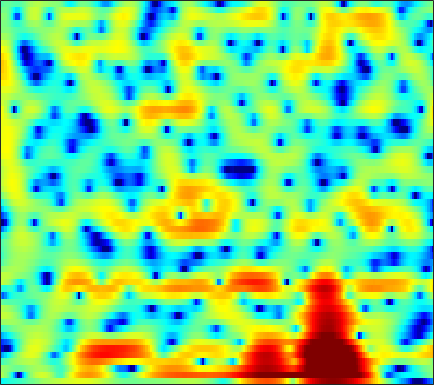

Values plotted in this chart, from the file beside it:
-5.4127, -4.806, -4.2191, -3.8554, -3.6716, -3.4878, -3.3098, -3.1615, -2.932, -2.6513, -2.3215, -2.0439, -1.6425, -1.23, -0.91866, -0.51253, -0.12657, 0.14854, 0.48982, 0.81216, 1.0935, 1.2808, 1.5218, 1.7453
1.943, 1.384, 0.4071, -0.9032, -2.182, -4.473, -7.913, -12.1, -27.2, -14.6, -7.96, -5.098, -2.443, -0.5634, 0.5076, 1.602, 2.378, 2.772, 3.083, 3.16, 3.006, 2.735, 2.155, 1.316
1.142, 0.9027, 0.5714, 0.2174, -0.06164, -0.4129, -0.7063, -0.8555, -0.9082, -0.7851, -0.5026, -0.2177, 0.2021, 0.6163, 0.9053, 1.208, 1.398, 1.46, 1.426, 1.259, 0.9607, 0.6511, 0.127, -0.5174
-2.613, -2.245, -1.71, -1.16, -0.7552, -0.2335, 0.2496, 0.5815, 0.9881, 1.346, 1.653, 1.847, 2.014, 2.091, 2.083, 1.958, 1.683, 1.371, 0.8148, 0.09387, -0.77, -1.483, -2.451, -3.276
-9.257, -7.945, -6.437, -5.024, -3.956, -2.565, -1.244, -0.3188, 0.7962, 1.736, 2.524, 2.997, 3.464, 3.737, 3.807, 3.704, 3.348, 2.911, 2.079, 0.9196, -0.6305, -2.123, -4.64, -7.822
-15.75, -17.01, -19.9, -20.7, -16.66, -11.37, -7.428, -5.115, -2.616, -0.673, 0.8654, 1.794, 2.767, 3.457, 3.797, 4.029, 4.02, 3.876, 3.502, 2.928, 2.176, 1.516, 0.5602, -0.4369
-13.4, -12.71, -11.89, -10.91, -9.877, -8.123, -6.122, -4.656, -2.843, -1.254, 0.09502, 0.9529, 1.887, 2.599, 2.993, 3.341, 3.504, 3.515, 3.381, 3.088, 2.661, 2.256, 1.611, 0.8447
-8.441, -7.587, -6.485, -5.42, -4.635, -3.633, -2.679, -1.988, -1.113, -0.2975, 0.4411, 0.9298, 1.481, 1.913, 2.162, 2.401, 2.531, 2.555, 2.483, 2.302, 2.023, 1.745, 1.28, 0.7299
-2.997, -2.56, -2.008, -1.486, -1.126, -0.6737, -0.2829, -0.01287, 0.3158, 0.6007, 0.8453, 1.002, 1.186, 1.352, 1.467, 1.6, 1.698, 1.739, 1.741, 1.67, 1.497, 1.289, 0.9005, 0.3707
0.7866, 0.971, 1.153, 1.253, 1.266, 1.222, 1.096, 0.9485, 0.6775, 0.3291, -0.0679, -0.3668, -0.693, -0.8662, -0.8643, -0.6789, -0.3275, -0.01164, 0.4233, 0.7892, 1.019, 1.088, 1.021, 0.7467
2.661, 2.617, 2.497, 2.286, 2.055, 1.645, 1.085, 0.5435, -0.3884, -1.616, -3.215, -4.718, -7.191, -9.781, -10.51, -8.68, -5.898, -4.088, -2.165, -0.7279, 0.2992, 0.8603, 1.363, 1.602
2.033, 1.79, 1.449, 1.103, 0.8226, 0.3747, -0.1771, -0.6865, -1.522, -2.578, -3.929, -5.173, -7.096, -8.731, -9.063, -7.894, -5.858, -4.325, -2.541, -1.118, 0.012, 0.69, 1.377, 1.853
-0.8257, -1.296, -1.677, -1.817, -1.815, -1.809, -1.835, -1.907, -2.061, -2.305, -2.582, -2.773, -2.93, -2.939, -2.833, -2.517, -2.005, -1.53, -0.8464, -0.183, 0.4666, 0.9173, 1.458, 1.937
-9.368, -11.4, -9.321, -6.572, -5.195, -4.066, -3.482, -3.267, -3.103, -2.942, -2.642, -2.335, -1.867, -1.452, -1.192, -0.8944, -0.638, -0.5056, -0.3694, -0.2052, 0.04437, 0.3079, 0.8093, 1.493
-2.903, -3.742, -3.77, -3.185, -2.985, -3.246, -4.407, -5.941, -8.615, -9.571, -7.042, -4.898, -2.76, -1.484, -0.9244, -0.6604, -0.9409, -1.481, -2.566, -3.865, -5.108, -5.528, -4.699, -2.685
2.647, 2.38, 1.976, 1.414, 0.874, -0.1693, -1.66, -3.022, -4.844, -5.622, -4.568, -3.376, -2.154, -1.484, -1.402, -1.912, -3.156, -4.545, -7.149, -10.83, -15.6, -19.46, -17.59, -11.09
2.284, 2.373, 2.402, 2.284, 2.118, 1.772, 1.366, 1.053, 0.6434, 0.3357, 0.1207, -0.04151, -0.3174, -0.7442, -1.285, -2.352, -3.846, -5.338, -8.024, -11.63, -16.73, -21.05, -17.78, -11.5
0.197, 0.6007, 1.037, 1.355, 1.516, 1.639, 1.675, 1.636, 1.533, 1.377, 1.134, 0.9012, 0.5192, 0.004228, -0.4773, -1.22, -2.109, -2.857, -3.861, -4.787, -5.448, -5.611, -5.308, -4.4
-2.189, -1.408, -0.5733, 0.09179, 0.4827, 0.8947, 1.172, 1.305, 1.399, 1.389, 1.289, 1.162, 0.9115, 0.576, 0.2902, -0.1463, -0.6232, -0.974, -1.404, -1.771, -1.997, -2.057, -1.971, -1.726
-3.095, -2.226, -1.243, -0.447, 0.04686, 0.5789, 0.9822, 1.215, 1.423, 1.52, 1.529, 1.472, 1.318, 1.097, 0.8876, 0.5491, 0.1828, -0.1027, -0.4913, -0.8364, -1.121, -1.285, -1.398, -1.414
-2.389, -1.76, -0.9569, -0.2342, 0.2577, 0.8213, 1.291, 1.571, 1.843, 2.01, 2.064, 2.03, 1.9, 1.677, 1.439, 1.058, 0.6004, 0.2007, -0.3836, -1.006, -1.648, -2.1, -2.607, -2.887
-2.06, -1.518, -0.7696, -0.0126, 0.5366, 1.21, 1.79, 2.14, 2.49, 2.707, 2.771, 2.732, 2.57, 2.276, 1.983, 1.506, 0.8907, 0.3437, -0.5362, -1.669, -3.105, -4.413, -6.451, -8.256
-4.258, -3.451, -2.279, -1.071, -0.2103, 0.8492, 1.73, 2.25, 2.756, 3.008, 3.029, 2.911, 2.586, 2.126, 1.752, 1.208, 0.6572, 0.2387, -0.4371, -1.366, -2.694, -4.136, -6.872, -10.41
-11.13, -9.703, -7.38, -4.916, -3.175, -1.194, 0.3296, 1.191, 1.933, 2.206, 2.036, 1.591, 0.6116, -0.7023, -1.8, -2.886, -2.977, -2.526, -1.673, -0.9363, -0.551, -0.4156, -0.3608, -0.2333
-27.4, -30.41, -16.06, -9.755, -6.6, -3.535, -1.411, -0.2593, 0.6656, 1.01, 0.7143, 0.02241, -1.604, -4.466, -7.938, -16.68, -13.19, -7.71, -3.741, -1.355, 0.131, 0.9333, 1.713, 2.278
-13.03, -11.89, -9.719, -7.117, -5.237, -3.072, -1.339, -0.3715, 0.4909, 0.9194, 0.8994, 0.6541, 0.0009218, -0.8566, -1.485, -2.076, -2.016, -1.665, -0.8578, -0.04317, 0.661, 1.075, 1.474, 1.729
-8.346, -6.817, -4.936, -3.23, -2.063, -0.7065, 0.419, 1.065, 1.705, 2.041, 2.148, 2.084, 1.857, 1.551, 1.274, 0.9904, 0.781, 0.6916, 0.6404, 0.5883, 0.5221, 0.3996, 0.1325, -0.2627
-4.519, -3.12, -1.462, -0.06287, 0.8204, 1.787, 2.499, 2.872, 3.166, 3.225, 3.078, 2.831, 2.404, 1.872, 1.472, 0.9571, 0.4863, 0.2251, -0.1264, -0.4416, -0.8524, -1.246, -1.971, -3.05
-0.7747, 0.2688, 1.473, 2.449, 3.045, 3.645, 3.985, 4.081, 3.957, 3.575, 2.906, 2.223, 1.108, -0.2022, -1.192, -2.44, -3.277, -3.573, -3.646, -3.535, -3.538, -3.665, -4.089, -4.88
1.516, 2.303, 3.2, 3.904, 4.288, 4.591, 4.64, 4.5, 4.046, 3.257, 2.083, 0.9233, -1.157, -3.985, -6.908, -12.32, -17.18, -14.34, -10.27, -8.108, -6.979, -6.595, -6.484, -6.569
2.121, 2.833, 3.628, 4.228, 4.521, 4.694, 4.623, 4.386, 3.841, 2.986, 1.816, 0.6832, -1.155, -3.449, -5.369, -7.991, -9.616, -9.798, -9.17, -8.728, -8.742, -9.15, -10.07, -11.07
1.733, 2.561, 3.408, 3.977, 4.24, 4.375, 4.265, 4.032, 3.52, 2.809, 1.899, 1.125, -0.01888, -1.223, -2.145, -3.295, -4.303, -4.973, -5.822, -6.775, -8.119, -9.499, -12.27, -17.28
1.574, 2.417, 3.237, 3.732, 3.919, 3.937, 3.704, 3.395, 2.807, 2.089, 1.271, 0.653, -0.1761, -0.9306, -1.472, -2.088, -2.676, -3.099, -3.73, -4.413, -5.215, -5.898, -6.867, -7.668
2.469, 3.097, 3.674, 3.957, 3.966, 3.709, 3.162, 2.567, 1.567, 0.3785, -0.8572, -1.727, -2.598, -3.046, -3.11, -2.999, -2.807, -2.692, -2.601, -2.636, -2.737, -2.886, -3.065, -3.216
3.786, 4.225, 4.556, 4.59, 4.401, 3.843, 2.898, 1.902, 0.133, -2.279, -5.5, -8.482, -11.77, -10.47, -8.187, -5.822, -4.165, -3.297, -2.446, -1.895, -1.566, -1.407, -1.317, -1.351
4.29, 4.664, 4.915, 4.853, 4.601, 3.971, 2.964, 1.941, 0.1495, -2.175, -5.11, -7.567, -9.985, -9.502, -8.028, -6.24, -4.834, -4.03, -3.196, -2.535, -2.052, -1.772, -1.569, -1.537
4.079, 4.462, 4.739, 4.74, 4.558, 4.067, 3.313, 2.568, 1.375, -0.00879, -1.474, -2.544, -3.771, -4.702, -5.221, -5.624, -5.819, -5.737, -5.429, -4.872, -4.204, -3.754, -3.26, -2.965
3.968, 4.369, 4.665, 4.725, 4.613, 4.268, 3.712, 3.169, 2.284, 1.226, -0.005602, -1.022, -2.573, -4.359, -5.916, -8.318, -10.92, -12.28, -11.74, -9.624, -7.568, -6.372, -5.187, -4.429
3.993, 4.316, 4.531, 4.526, 4.403, 4.108, 3.661, 3.246, 2.566, 1.741, 0.7329, -0.1967, -1.676, -3.571, -5.351, -8.463, -12.65, -15.49, -14.37, -10.93, -8.436, -7.186, -6.048, -5.353
4.122, 4.197, 4.111, 3.824, 3.534, 3.107, 2.69, 2.416, 2.07, 1.714, 1.272, 0.8229, 0.08621, -0.8763, -1.734, -2.912, -4.068, -4.724, -5.249, -5.5, -5.595, -5.715, -5.954, -6.274
4.6, 4.279, 3.538, 2.465, 1.499, 0.2242, -0.5267, -0.5338, 0.0788, 0.8665, 1.515, 1.838, 1.97, 1.851, 1.606, 1.112, 0.5021, -0.05734, -0.8867, -1.875, -3.153, -4.341, -6.459, -9.324
4.498, 3.93, 2.623, 0.5102, -1.938, -7.509, -26.6, -11.76, -4.343, -0.9007, 1.08, 2.028, 2.771, 3.106, 3.16, 2.964, 2.562, 2.12, 1.319, 0.2978, -1.062, -2.37, -4.546, -7.39
3.09, 2.83, 2.112, 0.9805, -0.0464, -1.435, -2.225, -2.136, -1.28, -0.1894, 0.7349, 1.238, 1.695, 1.885, 1.887, 1.755, 1.442, 1.134, 0.6122, -0.0539, -0.8153, -1.435, -2.313, -3.083
2.63, 2.765, 2.701, 2.405, 2.101, 1.669, 1.288, 1.08, 0.8918, 0.7833, 0.6796, 0.5657, 0.3741, 0.12, -0.1118, -0.4109, -0.7171, -0.9456, -1.219, -1.499, -1.766, -1.959, -2.228, -2.448
3.659, 3.892, 3.975, 3.853, 3.636, 3.237, 2.727, 2.296, 1.653, 0.9306, 0.1415, -0.4785, -1.384, -2.268, -2.867, -3.574, -3.978, -4.099, -4.058, -3.811, -3.532, -3.347, -3.113, -3.007
5.263, 5.359, 5.28, 4.991, 4.645, 4.011, 3.211, 2.491, 1.402, 0.1398, -1.312, -2.545, -4.374, -6.485, -8.183, -10.26, -11.24, -10.81, -9.384, -7.809, -6.469, -5.661, -4.807, -4.215
6.411, 6.309, 5.982, 5.414, 4.848, 3.889, 2.715, 1.698, 0.159, -1.552, -3.466, -5.085, -7.503, -10.51, -13.51, -19.56, -25.89, -19.91, -14.58, -11.56, -9.502, -8.326, -7.089, -5.985
7.029, 6.781, 6.225, 5.388, 4.567, 3.233, 1.609, 0.2317, -1.811, -4.042, -6.299, -7.843, -9.764, -11.3, -12.17, -13.03, -13.35, -13.14, -12.51, -11.94, -11.59, -11.26, -10.47, -8.97
7.212, 6.901, 6.192, 5.129, 4.077, 2.348, 0.1846, -1.737, -4.681, -8.194, -12.24, -15.29, -17.27, -15.89, -14.33, -12.57, -11.55, -11.08, -10.88, -11.56, -13.69, -17.13, -33.17, -15.8
6.444, 6.147, 5.383, 4.206, 3.033, 1.042, -1.469, -3.73, -7.298, -11.42, -15.97, -19.16, -20.69, -17.6, -14.93, -11.97, -9.902, -8.875, -8.009, -7.633, -7.659, -7.715, -7.271, -5.788
4.911, 4.67, 3.989, 2.891, 1.772, -0.1613, -2.673, -4.993, -8.89, -14.18, -22.09, -25.14, -18.6, -14.19, -11.83, -9.183, -7.125, -5.935, -4.661, -3.651, -2.803, -2.186, -1.366, -0.4434
3.202, 3.049, 2.588, 1.784, 0.9695, -0.4339, -2.185, -3.763, -6.162, -8.68, -10.77, -11.29, -10.37, -8.635, -7.26, -5.57, -4.113, -3.136, -2.031, -1.107, -0.3031, 0.2416, 0.8979, 1.49
1.393, 1.4, 1.199, 0.7609, 0.2945, -0.4829, -1.378, -2.074, -2.991, -3.76, -4.252, -4.371, -4.184, -3.683, -3.173, -2.447, -1.696, -1.152, -0.5031, 0.06329, 0.5611, 0.8972, 1.314, 1.655
-0.005287, 0.1498, 0.1019, -0.1503, -0.4645, -0.9474, -1.455, -1.778, -2.067, -2.18, -2.09, -1.925, -1.593, -1.179, -0.8571, -0.458, -0.1283, 0.04717, 0.2218, 0.3371, 0.4183, 0.4851, 0.6383, 0.8813
-0.2818, -0.1322, -0.2481, -0.7078, -1.238, -2.109, -2.957, -3.388, -3.402, -2.795, -1.852, -1.107, -0.2082, 0.5043, 0.8953, 1.222, 1.278, 1.141, 0.7319, 0.08718, -0.6818, -1.197, -1.544, -1.224
0.2113, 0.3347, 0.07851, -0.7955, -1.911, -4.316, -8.265, -12.53, -12.32, -6.573, -2.87, -0.9451, 0.8473, 2.021, 2.57, 2.913, 2.816, 2.443, 1.435, -0.323, -3.2, -6.625, -12.95, -9.114
-0.7928, -0.4406, -0.4402, -0.9637, -1.732, -3.22, -5.039, -6.126, -5.937, -4.077, -1.94, -0.5497, 0.9183, 1.967, 2.497, 2.862, 2.85, 2.568, 1.802, 0.5614, -1.137, -2.55, -3.857, -3.389
-1.886, -1.365, -1.033, -1.022, -1.189, -1.523, -1.862, -2.012, -1.971, -1.614, -1.022, -0.5086, 0.217, 0.8867, 1.322, 1.761, 2.003, 2.039, 1.918, 1.627, 1.238, 0.9658, 0.6707, 0.5117
